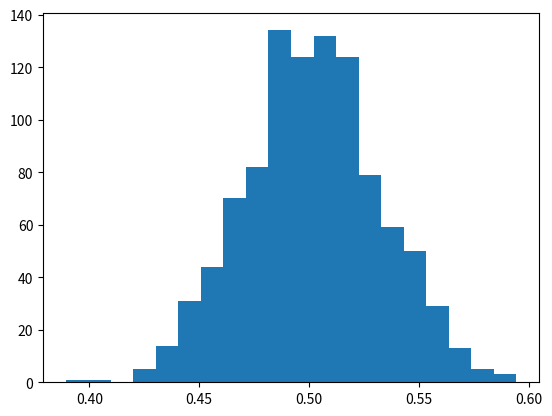

Reproduce this figure in Python.
import numpy as np
from matplotlib import pyplot as plt

n=1000
size=100
x = np.zeros(n)
mean = np.zeros(n)

for i in range(0, n):
    x=np.random.uniform(0, 1, n)
    x=np.random.choice(x, size)
    mean[i]=x.mean()

plt.hist(mean, bins=20) 
plt.show()
